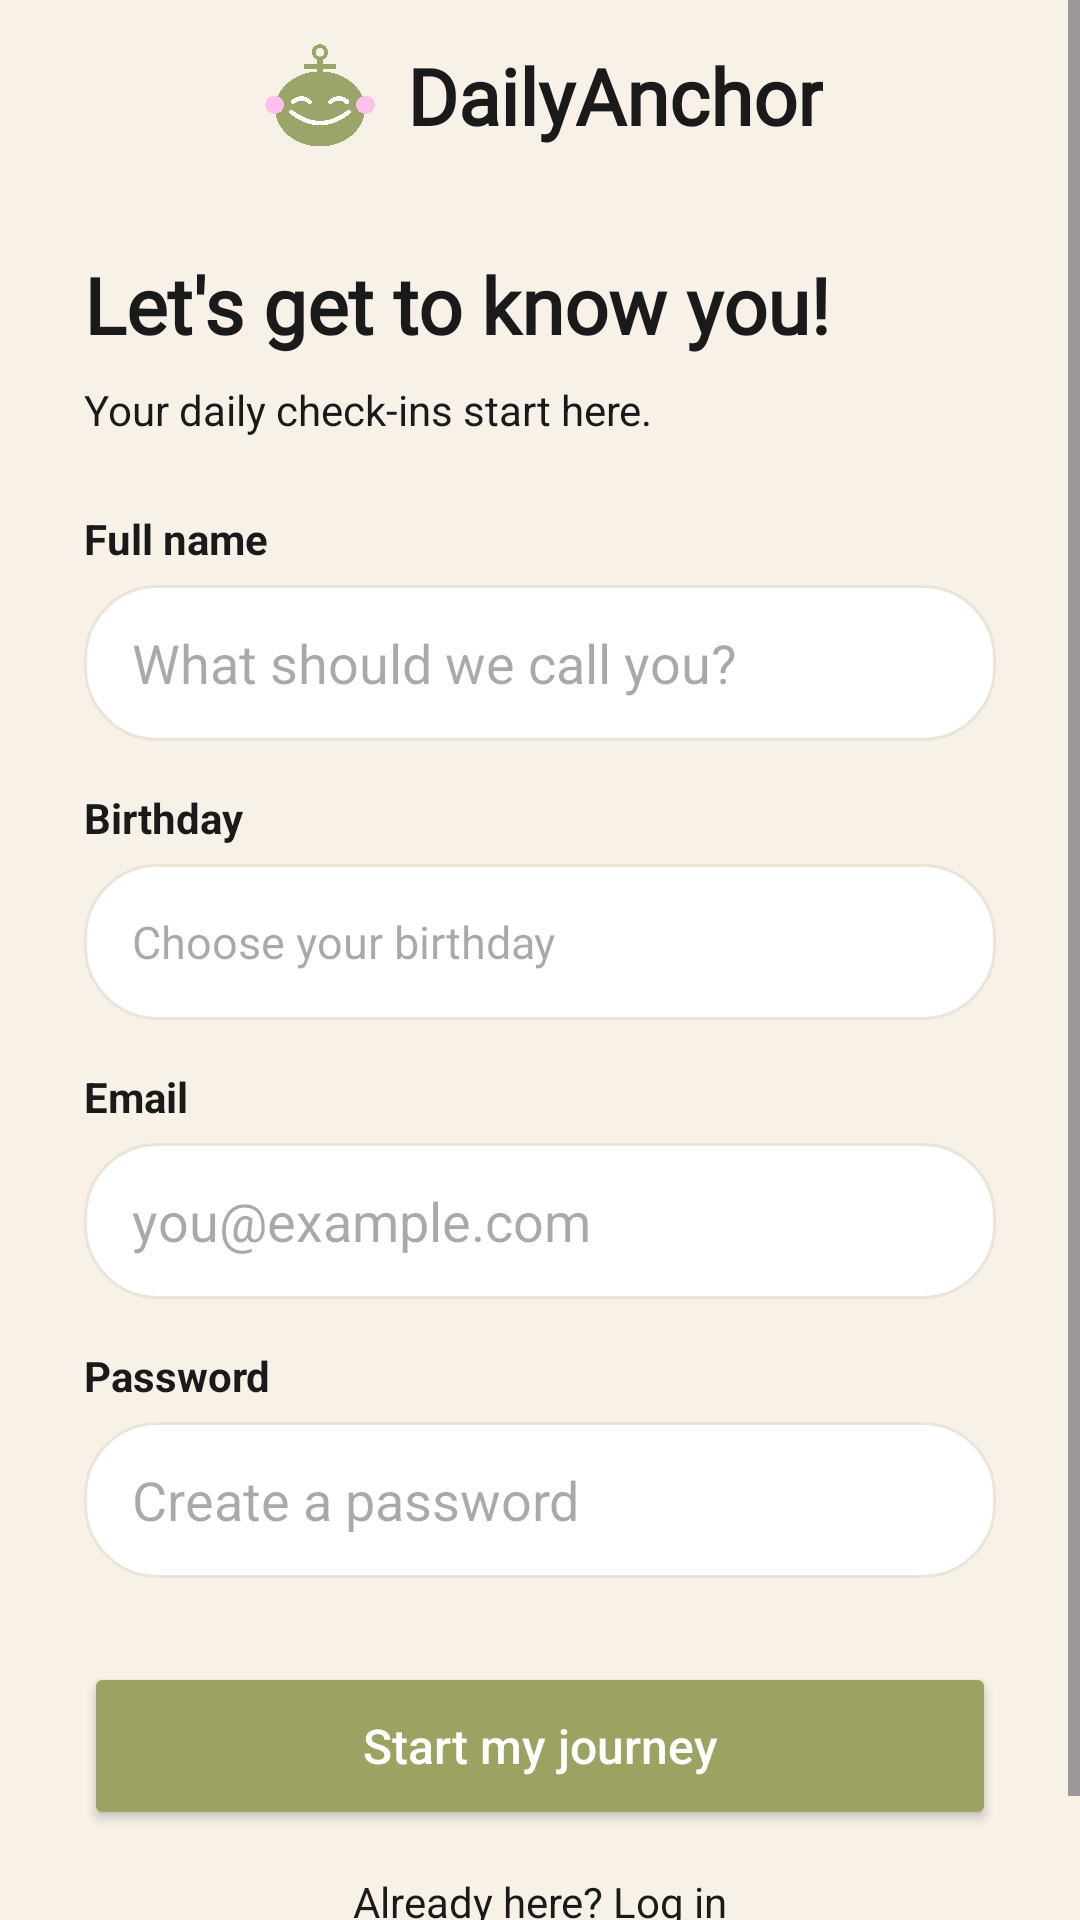

Produce the Android XML layout that renders to this screen, including the resource entries it uses.
<!-- AndroidManifest.xml: application theme Theme.DailyAnchor -->
<!-- res/layout/activity_register.xml -->
<?xml version="1.0" encoding="utf-8"?>
<ScrollView xmlns:android="http://schemas.android.com/apk/res/android"
    android:id="@+id/auth_root"
    android:layout_width="match_parent"
    android:layout_height="match_parent"
    android:background="@color/bg_cream"
    android:fillViewport="true">

    <LinearLayout
        android:layout_width="match_parent"
        android:layout_height="wrap_content"
        android:orientation="vertical">

        <include layout="@layout/view_brand_header" />

        <LinearLayout
            android:layout_width="match_parent"
            android:layout_height="wrap_content"
            android:orientation="vertical"
            android:paddingStart="28dp"
            android:paddingTop="20dp"
            android:paddingEnd="28dp"
            android:paddingBottom="26dp">

            <TextView
                android:layout_width="match_parent"
                android:layout_height="wrap_content"
                android:fontFamily="@font/caprasimo_regular"
                android:text="Let's get to know you!"
                android:textColor="@color/text_dark"
                android:textSize="26sp"
                android:textStyle="bold" />

            <TextView
                android:layout_width="match_parent"
                android:layout_height="wrap_content"
                android:layout_marginTop="8dp"
                android:text="Your daily check-ins start here."
                android:textColor="@color/text_dark"
                android:textSize="14sp" />

            <TextView
                android:layout_width="wrap_content"
                android:layout_height="wrap_content"
                android:layout_marginTop="24dp"
                android:text="@string/full_name"
                android:textColor="@color/text_dark"
                android:textStyle="bold" />

            <EditText
                android:id="@+id/register_name"
                android:layout_width="match_parent"
                android:layout_height="52dp"
                android:layout_marginTop="6dp"
                android:background="@drawable/bg_input"
                android:hint="What should we call you?"
                android:inputType="textPersonName|textCapWords"
                android:paddingStart="16dp"
                android:paddingEnd="16dp"
                android:singleLine="true"
                android:textColor="@color/text_dark" />

            <TextView
                android:layout_width="wrap_content"
                android:layout_height="wrap_content"
                android:layout_marginTop="16dp"
                android:text="@string/birthday"
                android:textColor="@color/text_dark"
                android:textStyle="bold" />

            <TextView
                android:id="@+id/register_birthday"
                android:layout_width="match_parent"
                android:layout_height="52dp"
                android:layout_marginTop="6dp"
                android:background="@drawable/bg_input"
                android:gravity="center_vertical"
                android:hint="Choose your birthday"
                android:paddingStart="16dp"
                android:paddingEnd="16dp"
                android:textColor="@color/text_dark"
                android:textSize="15sp" />

            <TextView
                android:layout_width="wrap_content"
                android:layout_height="wrap_content"
                android:layout_marginTop="16dp"
                android:text="@string/email"
                android:textColor="@color/text_dark"
                android:textStyle="bold" />

            <EditText
                android:id="@+id/register_email"
                android:layout_width="match_parent"
                android:layout_height="52dp"
                android:layout_marginTop="6dp"
                android:background="@drawable/bg_input"
                android:hint="you@example.com"
                android:inputType="textEmailAddress"
                android:paddingStart="16dp"
                android:paddingEnd="16dp"
                android:singleLine="true"
                android:textColor="@color/text_dark" />

            <TextView
                android:layout_width="wrap_content"
                android:layout_height="wrap_content"
                android:layout_marginTop="16dp"
                android:text="@string/password"
                android:textColor="@color/text_dark"
                android:textStyle="bold" />

            <EditText
                android:id="@+id/register_password"
                android:layout_width="match_parent"
                android:layout_height="52dp"
                android:layout_marginTop="6dp"
                android:background="@drawable/bg_input"
                android:hint="Create a password"
                android:inputType="textPassword"
                android:paddingStart="16dp"
                android:paddingEnd="16dp"
                android:singleLine="true"
                android:textColor="@color/text_dark" />

            <Button
                android:id="@+id/btn_create_account"
                android:layout_width="match_parent"
                android:layout_height="56dp"
                android:layout_marginTop="28dp"
                android:backgroundTint="@color/olive"
                android:text="Start my journey"
                android:textAllCaps="false"
                android:textColor="@color/white"
                android:textSize="16sp" />

            <TextView
                android:id="@+id/btn_back_login"
                android:layout_width="match_parent"
                android:layout_height="48dp"
                android:gravity="center"
                android:text="Already here? Log in"
                android:textColor="@color/text_dark" />
        </LinearLayout>
    </LinearLayout>
</ScrollView>
<!-- res/layout/view_brand_header.xml (included above) -->
<?xml version="1.0" encoding="utf-8"?>
<LinearLayout xmlns:android="http://schemas.android.com/apk/res/android"
    android:layout_width="match_parent"
    android:layout_height="64dp"
    android:gravity="center"
    android:orientation="horizontal"
    android:paddingStart="24dp"
    android:paddingEnd="24dp">

    <ImageView
        android:layout_width="42dp"
        android:layout_height="42dp"
        android:contentDescription="DailyAnchor logo"
        android:src="@drawable/daily_anchor_logo" />

    <TextView
        android:layout_width="wrap_content"
        android:layout_height="wrap_content"
        android:layout_marginStart="8dp"
        android:fontFamily="@font/caprasimo_regular"
        android:text="@string/app_name"
        android:textColor="@color/text_dark"
        android:textSize="26sp"
        android:textStyle="bold" />
</LinearLayout>
<!-- resources referenced by this layout -->
<resources>
  <color name="bg_cream">#F7F1E8</color>
  <color name="olive">#9CA362</color>
  <color name="text_dark">#1A1A1A</color>
  <color name="white">#FFFFFFFF</color>
  <!-- drawable bg_input (drawable) -->
  <?xml version="1.0" encoding="utf-8"?>
  <shape xmlns:android="http://schemas.android.com/apk/res/android">
      <solid android:color="@color/white" />
      <corners android:radius="24dp" />
      <stroke android:width="1dp" android:color="@color/card_beige" />
  </shape>
  <!-- drawable daily_anchor_logo: png bitmap (drawable, 168894 bytes) -->
  <string name="app_name">DailyAnchor</string>
  <string name="birthday">Birthday</string>
  <string name="email">Email</string>
  <string name="full_name">Full name</string>
  <string name="password">Password</string>
  <style name="Theme.DailyAnchor" parent="Base.Theme.DailyAnchor" />
  <color name="card_beige">#EBE4D9</color>
  <style name="Base.Theme.DailyAnchor" parent="Theme.Material3.DayNight.NoActionBar">
          <item name="colorPrimary">@color/olive</item>
          <item name="android:statusBarColor">@color/bg_cream</item>
          <item name="android:windowLightStatusBar">true</item>
      </style>
</resources>
